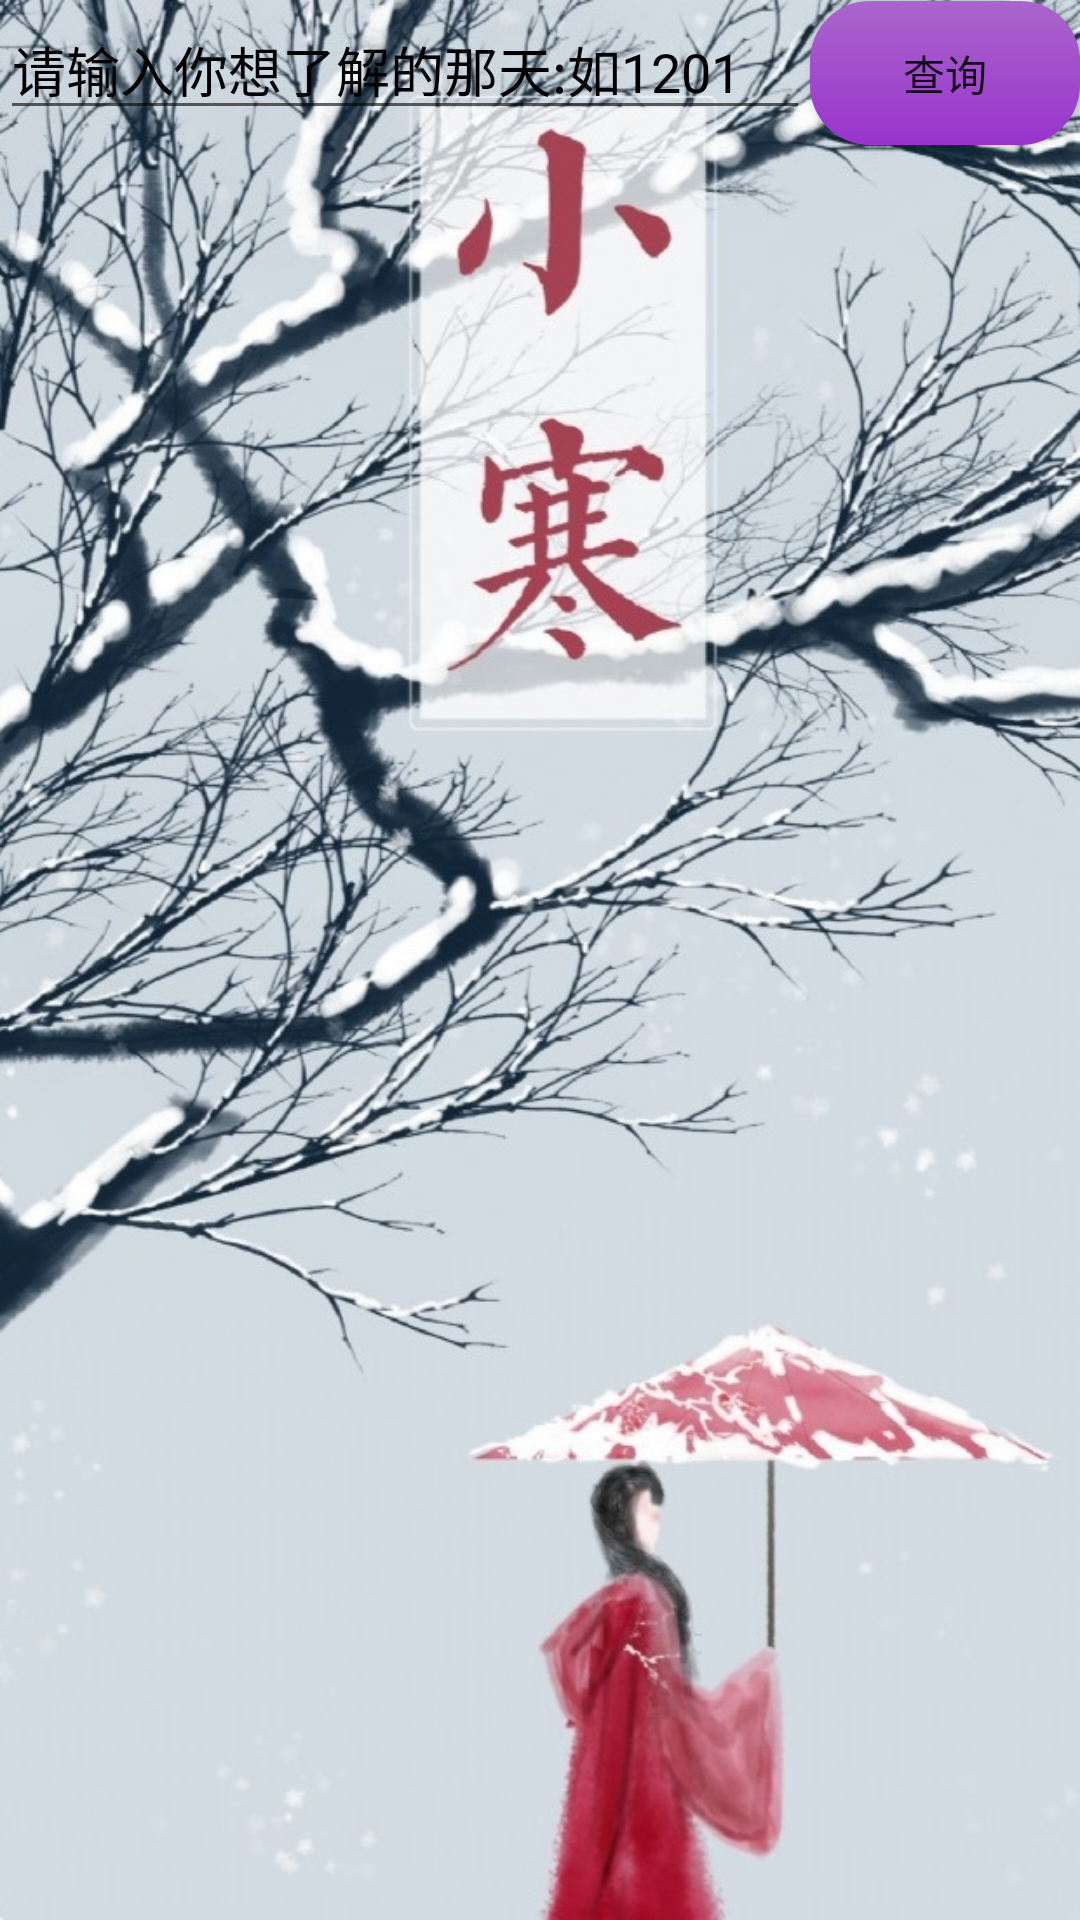

Layout XML and referenced resources for this Android screen:
<!-- AndroidManifest.xml: application theme Theme.Hongyan_test1 -->
<!-- res/layout/activity_main.xml -->
<?xml version="1.0" encoding="utf-8"?>
<LinearLayout xmlns:android="http://schemas.android.com/apk/res/android"
    xmlns:app="http://schemas.android.com/apk/res-auto"
    xmlns:tools="http://schemas.android.com/tools"
    android:layout_width="match_parent"
    android:layout_height="match_parent"
    android:background="@mipmap/js2"
    tools:context=".MainActivity"
    android:orientation="horizontal">

    <EditText
        android:id="@+id/et_intent"
        android:layout_width="0dp"
        android:layout_height="wrap_content"
        android:hint="请输入你想了解的那天:如1201"
        android:textColorHint="#000000"
        android:layout_weight="3"
        />
    <Button
        android:id="@+id/btn_seek"
        android:layout_width="0dp"
        android:layout_height="wrap_content"
        android:layout_weight="1"
        android:background="@drawable/button_shape"
        android:text="查询"/>

</LinearLayout>
<!-- resources referenced by this layout -->
<resources>
  <!-- drawable button_shape (drawable) -->
  <?xml version="1.0" encoding="utf-8"?>
  <shape xmlns:android="http://schemas.android.com/apk/res/android">
     <corners android:radius="5dp"/>
      <size
          android:height="20dp"
          android:width="20dp"/>
      <gradient
          android:startColor="#9933cc"
          android:endColor="#aa66cc"
          android:angle="90"/>
      <padding android:left="5dp"
          android:right="5dp"
          android:top="5dp"
          android:bottom="5dp"/>
      <corners android:radius="20dp"/>
  </shape>
  <!-- mipmap js2: jpg bitmap (mipmap, 225065 bytes) -->
  <style name="Theme.Hongyan_test1" parent="Theme.MaterialComponents.DayNight.DarkActionBar">
          
          <item name="colorPrimary">@color/purple_500</item>
          <item name="colorPrimaryVariant">@color/purple_700</item>
          <item name="colorOnPrimary">@color/white</item>
          
          <item name="colorSecondary">@color/teal_200</item>
          <item name="colorSecondaryVariant">@color/teal_700</item>
          <item name="colorOnSecondary">@color/black</item>
          
          <item name="android:statusBarColor" tools:targetApi="l">?attr/colorPrimaryVariant</item>
          
      </style>
  <!-- not gathered from this repository: default colours our renderer supplied (Android Studio template values) -->
  <color name="purple_500">#FF6200EE</color>
  <color name="purple_700">#FF3700B3</color>
  <color name="teal_200">#FF03DAC5</color>
  <color name="teal_700">#FF018786</color>
  <color name="black">#FF000000</color>
  <color name="white">#FFFFFFFF</color>
</resources>
